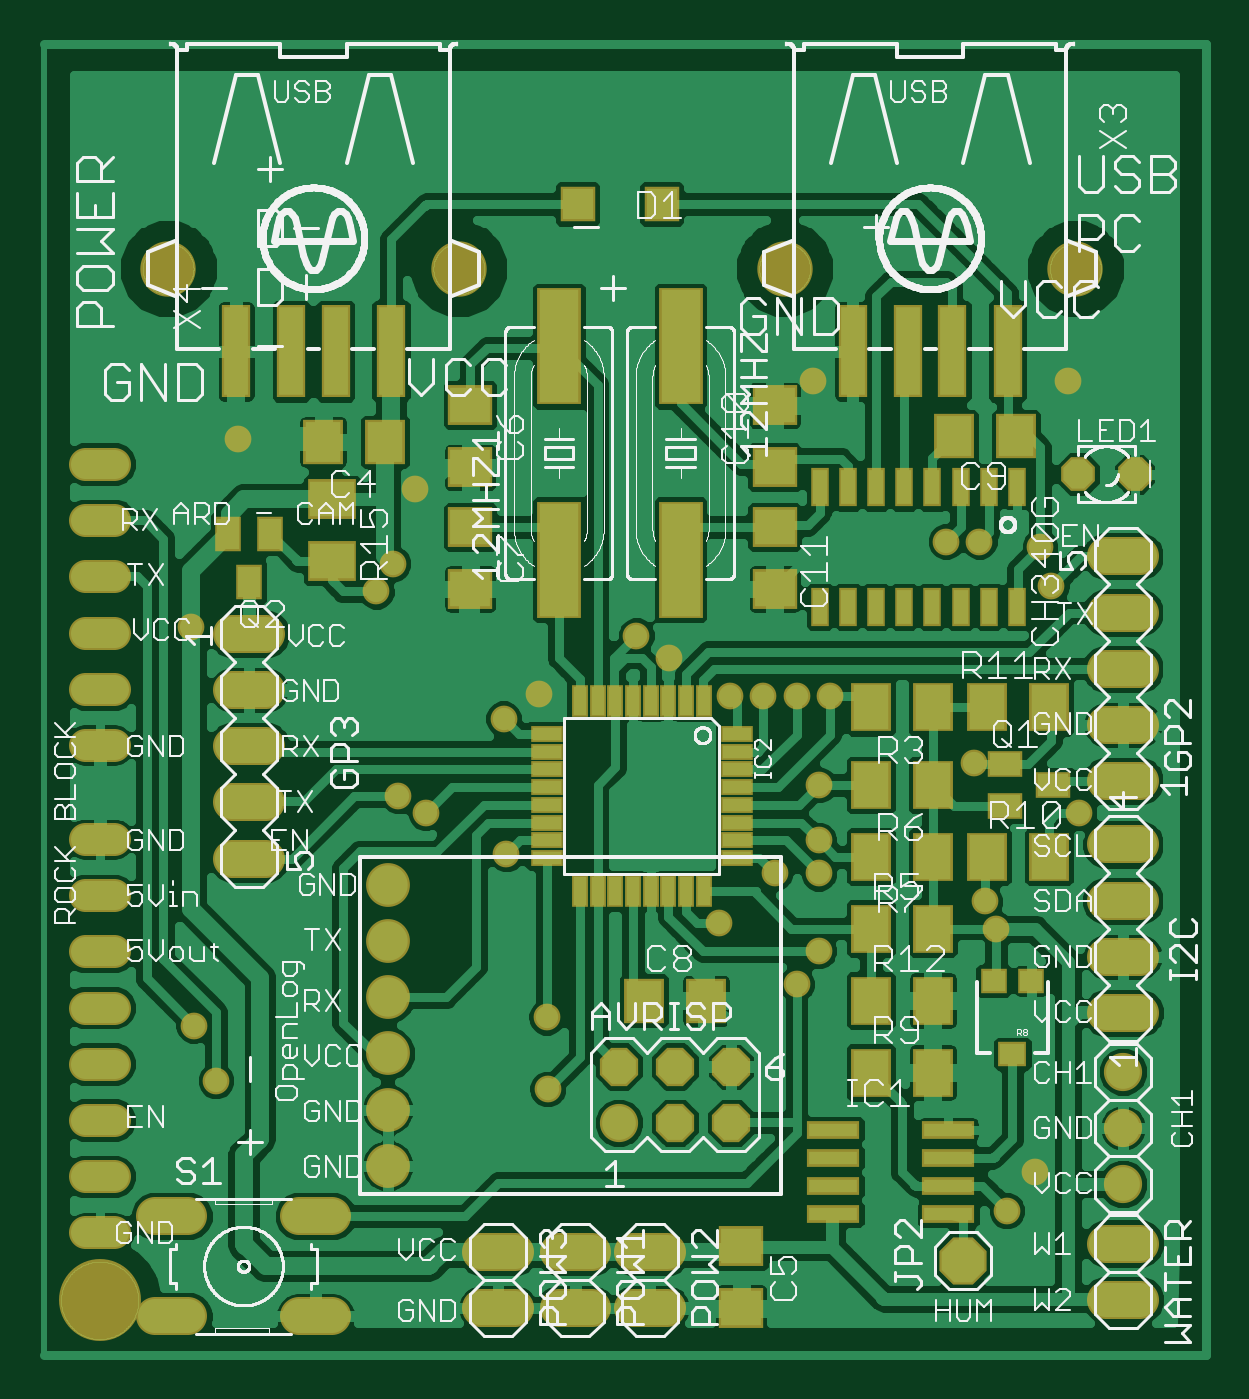
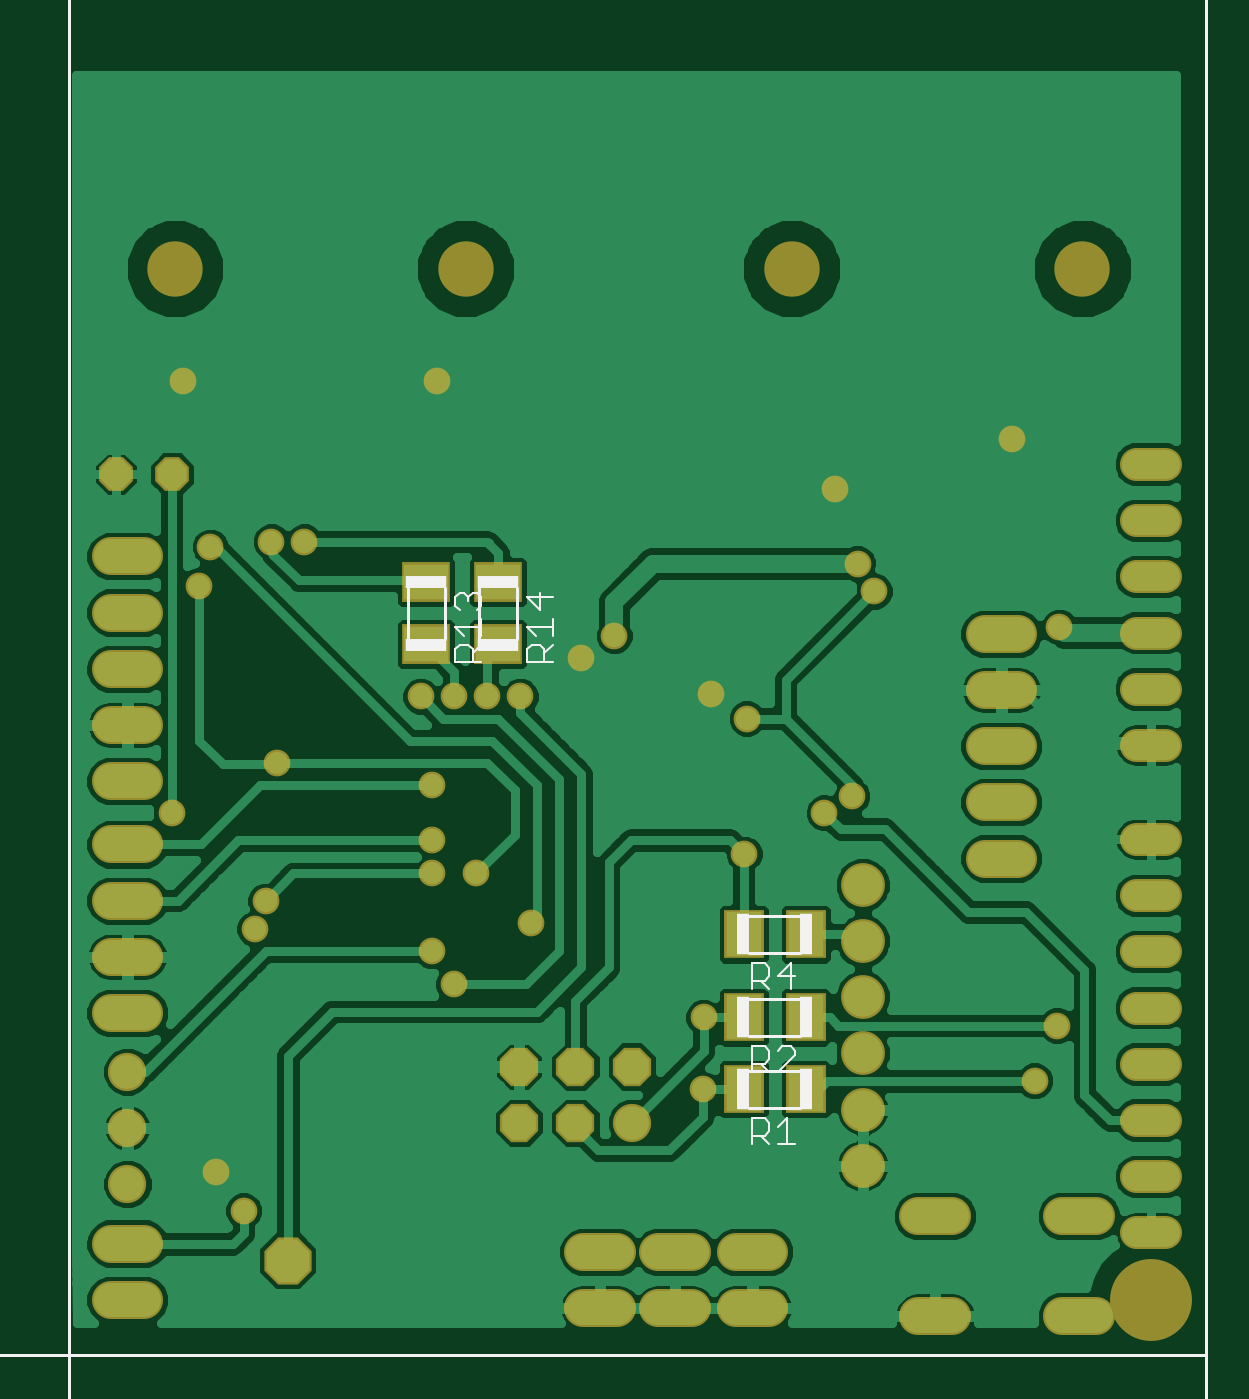
Circuit board: 8 layer files. Board 52.5 x 59.2 mm.
- bottom_copper: potbot_v7.GBL (71354 bytes)
- bottom_silk: potbot_v7.GBO (5772 bytes)
- bottom_mask: potbot_v7.GBS (3585 bytes)
- top_copper: potbot_v7.GTL (138268 bytes)
- top_silk: potbot_v7.GTO (99965 bytes)
- paste: potbot_v7.GTP (2933 bytes)
- top_mask: potbot_v7.GTS (6151 bytes)
- drill: potbot_v7.drd (1568 bytes)

=== bottom_copper: potbot_v7.GBL (71354 bytes, source omitted) ===
=== bottom_silk: potbot_v7.GBO ===
G75*
%MOIN*%
%OFA0B0*%
%FSLAX25Y25*%
%IPPOS*%
%LPD*%
%AMOC8*
5,1,8,0,0,1.08239X$1,22.5*
%
%ADD10C,0.00600*%
%ADD11C,0.00400*%
%ADD12R,0.07200X0.02300*%
%ADD13R,0.02300X0.07200*%
%ADD14C,0.00500*%
%ADD15C,0.00512*%
D10*
X0077272Y0074239D02*
X0086272Y0074239D01*
X0086272Y0080839D02*
X0077272Y0080839D01*
X0077272Y0087034D02*
X0086272Y0087034D01*
X0086272Y0093634D02*
X0077272Y0093634D01*
X0077272Y0101798D02*
X0086272Y0101798D01*
X0086272Y0108398D02*
X0077272Y0108398D01*
X0127684Y0157684D02*
X0127684Y0166684D01*
X0134284Y0166684D02*
X0134284Y0157684D01*
X0140480Y0157684D02*
X0140480Y0166684D01*
X0147080Y0166684D02*
X0147080Y0157684D01*
D11*
X0138583Y0155875D02*
X0138583Y0153573D01*
X0133980Y0153573D01*
X0135514Y0153573D02*
X0135514Y0155875D01*
X0136281Y0156642D01*
X0137816Y0156642D01*
X0138583Y0155875D01*
X0137049Y0158177D02*
X0138583Y0159711D01*
X0133980Y0159711D01*
X0133980Y0158177D02*
X0133980Y0161246D01*
X0134747Y0162780D02*
X0133980Y0163548D01*
X0133980Y0165082D01*
X0134747Y0165850D01*
X0135514Y0165850D01*
X0136281Y0165082D01*
X0136281Y0164315D01*
X0136281Y0165082D02*
X0137049Y0165850D01*
X0137816Y0165850D01*
X0138583Y0165082D01*
X0138583Y0163548D01*
X0137816Y0162780D01*
X0133980Y0156642D02*
X0135514Y0155107D01*
X0125788Y0155875D02*
X0125788Y0153573D01*
X0121184Y0153573D01*
X0122719Y0153573D02*
X0122719Y0155875D01*
X0123486Y0156642D01*
X0125021Y0156642D01*
X0125788Y0155875D01*
X0124254Y0158177D02*
X0125788Y0159711D01*
X0121184Y0159711D01*
X0121184Y0158177D02*
X0121184Y0161246D01*
X0123486Y0162780D02*
X0123486Y0165850D01*
X0121184Y0165082D02*
X0125788Y0165082D01*
X0123486Y0162780D01*
X0121184Y0156642D02*
X0122719Y0155107D01*
X0085780Y0099902D02*
X0083478Y0099902D01*
X0082710Y0099134D01*
X0082710Y0097600D01*
X0083478Y0096832D01*
X0085780Y0096832D01*
X0085780Y0095298D02*
X0085780Y0099902D01*
X0084245Y0096832D02*
X0082710Y0095298D01*
X0081176Y0097600D02*
X0078106Y0097600D01*
X0078874Y0095298D02*
X0078874Y0099902D01*
X0081176Y0097600D01*
X0080408Y0085138D02*
X0081176Y0084371D01*
X0080408Y0085138D02*
X0078874Y0085138D01*
X0078106Y0084371D01*
X0078106Y0083603D01*
X0081176Y0080534D01*
X0078106Y0080534D01*
X0082710Y0080534D02*
X0084245Y0082069D01*
X0083478Y0082069D02*
X0085780Y0082069D01*
X0085780Y0080534D02*
X0085780Y0085138D01*
X0083478Y0085138D01*
X0082710Y0084371D01*
X0082710Y0082836D01*
X0083478Y0082069D01*
X0083478Y0072343D02*
X0082710Y0071575D01*
X0082710Y0070041D01*
X0083478Y0069273D01*
X0085780Y0069273D01*
X0085780Y0067739D02*
X0085780Y0072343D01*
X0083478Y0072343D01*
X0081176Y0070808D02*
X0079641Y0072343D01*
X0079641Y0067739D01*
X0081176Y0067739D02*
X0078106Y0067739D01*
X0082710Y0067739D02*
X0084245Y0069273D01*
X0099392Y0007471D02*
X0098625Y0006703D01*
X0101694Y0003634D01*
X0100927Y0002867D01*
X0099392Y0002867D01*
X0098625Y0003634D01*
X0098625Y0006703D01*
X0099392Y0007471D02*
X0100927Y0007471D01*
X0101694Y0006703D01*
X0101694Y0003634D01*
X0103229Y0005169D02*
X0106298Y0005169D01*
X0103996Y0007471D01*
X0103996Y0002867D01*
X0107833Y0002867D02*
X0108600Y0002867D01*
X0108600Y0003634D01*
X0107833Y0003634D01*
X0107833Y0002867D01*
X0110135Y0002867D02*
X0113204Y0002867D01*
X0111670Y0002867D02*
X0111670Y0007471D01*
X0113204Y0005936D01*
X0114739Y0005169D02*
X0114739Y0003634D01*
X0115506Y0002867D01*
X0117041Y0002867D01*
X0117808Y0003634D01*
X0117808Y0005169D02*
X0116273Y0005936D01*
X0115506Y0005936D01*
X0114739Y0005169D01*
X0114739Y0007471D02*
X0117808Y0007471D01*
X0117808Y0005169D01*
X0223497Y0171210D02*
X0224265Y0171210D01*
X0227334Y0174279D01*
X0228101Y0174279D01*
X0228101Y0171210D01*
X0225799Y0175814D02*
X0225799Y0178116D01*
X0225032Y0178883D01*
X0224265Y0178883D01*
X0223497Y0178116D01*
X0223497Y0176581D01*
X0224265Y0175814D01*
X0225799Y0175814D01*
X0227334Y0177349D01*
X0228101Y0178883D01*
X0227334Y0182720D02*
X0224265Y0182720D01*
X0227334Y0185789D01*
X0224265Y0185789D01*
X0223497Y0185022D01*
X0223497Y0183487D01*
X0224265Y0182720D01*
X0224265Y0181185D02*
X0223497Y0181185D01*
X0223497Y0180418D01*
X0224265Y0180418D01*
X0224265Y0181185D01*
X0227334Y0182720D02*
X0228101Y0183487D01*
X0228101Y0185022D01*
X0227334Y0185789D01*
X0227334Y0187324D02*
X0228101Y0188091D01*
X0228101Y0189626D01*
X0227334Y0190393D01*
X0224265Y0187324D01*
X0223497Y0188091D01*
X0223497Y0189626D01*
X0224265Y0190393D01*
X0227334Y0190393D01*
X0227334Y0187324D02*
X0224265Y0187324D01*
D12*
X0143780Y0167734D03*
X0143780Y0156634D03*
X0130984Y0156634D03*
X0130984Y0167734D03*
D13*
X0087322Y0105098D03*
X0076222Y0105098D03*
X0076222Y0090334D03*
X0087322Y0090334D03*
X0087322Y0077539D03*
X0076222Y0077539D03*
D14*
X0005000Y0030295D02*
X0005000Y0329507D01*
X0207362Y0329507D01*
X0207362Y0030295D01*
X0005000Y0030295D01*
D15*
X0005000Y0001751D01*
X0005256Y0009428D02*
X0015236Y0010452D01*
X0015236Y0010685D02*
X0005256Y0009428D01*
X0015236Y0008405D01*
X0015236Y0008172D02*
X0015236Y0010685D01*
X0015236Y0009940D02*
X0005256Y0009428D01*
X0015236Y0008917D01*
X0015236Y0008172D02*
X0005256Y0009428D01*
X0207106Y0009428D01*
X0197126Y0010452D01*
X0197126Y0010685D02*
X0207106Y0009428D01*
X0197126Y0008405D01*
X0197126Y0008172D02*
X0197126Y0010685D01*
X0197126Y0009940D02*
X0207106Y0009428D01*
X0197126Y0008917D01*
X0197126Y0008172D02*
X0207106Y0009428D01*
X0207362Y0001751D02*
X0207362Y0030295D01*
X0229213Y0030295D01*
X0221535Y0030551D02*
X0222559Y0040531D01*
X0222792Y0040531D02*
X0220279Y0040531D01*
X0221535Y0030551D01*
X0220512Y0040531D01*
X0221024Y0040531D02*
X0221535Y0030551D01*
X0222047Y0040531D01*
X0222792Y0040531D02*
X0221535Y0030551D01*
X0221535Y0329251D01*
X0220512Y0319271D01*
X0220279Y0319271D02*
X0221535Y0329251D01*
X0222559Y0319271D01*
X0222792Y0319271D02*
X0220279Y0319271D01*
X0221024Y0319271D02*
X0221535Y0329251D01*
X0222047Y0319271D01*
X0222792Y0319271D02*
X0221535Y0329251D01*
X0229213Y0329507D02*
X0207362Y0329507D01*
M02*

=== bottom_mask: potbot_v7.GBS ===
G75*
%MOIN*%
%OFA0B0*%
%FSLAX25Y25*%
%IPPOS*%
%LPD*%
%AMOC8*
5,1,8,0,0,1.08239X$1,22.5*
%
%ADD10OC8,0.06000*%
%ADD11R,0.08674X0.07099*%
%ADD12C,0.06800*%
%ADD13C,0.09855*%
%ADD14C,0.06800*%
%ADD15OC8,0.08400*%
%ADD16OC8,0.06800*%
%ADD17R,0.07099X0.08674*%
%ADD18C,0.07800*%
%ADD19C,0.05950*%
%ADD20C,0.14580*%
%ADD21C,0.04762*%
D10*
X0188976Y0186948D03*
X0198976Y0186948D03*
D11*
X0143780Y0167696D03*
X0143780Y0156673D03*
X0130984Y0156673D03*
X0130984Y0167696D03*
D12*
X0030633Y0037143D02*
X0024633Y0037143D01*
X0024633Y0054943D02*
X0030633Y0054943D01*
X0050233Y0054943D02*
X0056233Y0054943D01*
X0056233Y0037143D02*
X0050233Y0037143D01*
X0082709Y0038582D02*
X0088709Y0038582D01*
X0096488Y0038582D02*
X0102488Y0038582D01*
X0109776Y0038582D02*
X0115776Y0038582D01*
X0115776Y0048582D02*
X0109776Y0048582D01*
X0102488Y0048582D02*
X0096488Y0048582D01*
X0088709Y0048582D02*
X0082709Y0048582D01*
X0044417Y0118562D02*
X0038417Y0118562D01*
X0038417Y0128562D02*
X0044417Y0128562D01*
X0044417Y0138562D02*
X0038417Y0138562D01*
X0038417Y0148562D02*
X0044417Y0148562D01*
X0044417Y0158562D02*
X0038417Y0158562D01*
X0193929Y0162342D02*
X0199929Y0162342D01*
X0199929Y0172342D02*
X0193929Y0172342D01*
X0193929Y0152342D02*
X0199929Y0152342D01*
X0199929Y0142342D02*
X0193929Y0142342D01*
X0193929Y0132342D02*
X0199929Y0132342D01*
X0199929Y0121082D02*
X0193929Y0121082D01*
X0193929Y0111082D02*
X0199929Y0111082D01*
X0199929Y0101082D02*
X0193929Y0101082D01*
X0193929Y0091082D02*
X0199929Y0091082D01*
X0199929Y0050058D02*
X0193929Y0050058D01*
X0193929Y0040058D02*
X0199929Y0040058D01*
D13*
X0188465Y0223484D03*
X0136732Y0223484D03*
X0078740Y0223484D03*
X0027008Y0223484D03*
D14*
X0107205Y0071554D03*
X0196929Y0070649D03*
X0196929Y0080649D03*
X0196929Y0060649D03*
D15*
X0168386Y0047027D03*
D16*
X0127205Y0071554D03*
X0127205Y0081554D03*
X0117205Y0081554D03*
X0117205Y0071554D03*
X0107205Y0081554D03*
D17*
X0087283Y0077539D03*
X0076260Y0077539D03*
X0076260Y0090334D03*
X0087283Y0090334D03*
X0087283Y0105098D03*
X0076260Y0105098D03*
D18*
X0066102Y0103877D03*
X0066102Y0093877D03*
X0066102Y0083877D03*
X0066102Y0073877D03*
X0066102Y0063877D03*
X0066102Y0113877D03*
D19*
X0017417Y0112027D02*
X0012268Y0112027D01*
X0012268Y0122027D02*
X0017417Y0122027D01*
X0017417Y0138759D02*
X0012268Y0138759D01*
X0012268Y0148759D02*
X0017417Y0148759D01*
X0017417Y0158759D02*
X0012268Y0158759D01*
X0012268Y0168759D02*
X0017417Y0168759D01*
X0017417Y0178759D02*
X0012268Y0178759D01*
X0012268Y0188759D02*
X0017417Y0188759D01*
X0017417Y0102027D02*
X0012268Y0102027D01*
X0012268Y0092027D02*
X0017417Y0092027D01*
X0017417Y0082027D02*
X0012268Y0082027D01*
X0012268Y0072027D02*
X0017417Y0072027D01*
X0017417Y0062027D02*
X0012268Y0062027D01*
X0012268Y0052027D02*
X0017417Y0052027D01*
D20*
X0014843Y0039940D03*
D21*
X0035512Y0079015D03*
X0031575Y0088858D03*
X0067992Y0129704D03*
X0072913Y0126751D03*
X0087185Y0119369D03*
X0086693Y0143484D03*
X0093091Y0147913D03*
X0110315Y0158247D03*
X0116220Y0154310D03*
X0127047Y0147421D03*
X0132953Y0147421D03*
X0138858Y0147421D03*
X0144764Y0147421D03*
X0142795Y0131673D03*
X0142795Y0121830D03*
X0142795Y0115925D03*
X0134921Y0115925D03*
X0125079Y0107066D03*
X0138858Y0096239D03*
X0142795Y0102145D03*
X0170354Y0135610D03*
X0172323Y0111003D03*
X0174291Y0106082D03*
X0189055Y0126751D03*
X0184134Y0167106D03*
X0182165Y0173995D03*
X0171339Y0174980D03*
X0165433Y0174980D03*
X0187087Y0203523D03*
X0141811Y0203523D03*
X0070945Y0184330D03*
X0067008Y0171043D03*
X0064055Y0166121D03*
X0039449Y0193188D03*
X0031083Y0159724D03*
X0094399Y0090334D03*
X0094567Y0077539D03*
X0176260Y0055885D03*
X0181181Y0062775D03*
M02*

=== top_copper: potbot_v7.GTL (138268 bytes, source omitted) ===
=== top_silk: potbot_v7.GTO (99965 bytes, source omitted) ===
=== paste: potbot_v7.GTP ===
G75*
%MOIN*%
%OFA0B0*%
%FSLAX25Y25*%
%IPPOS*%
%LPD*%
%AMOC8*
5,1,8,0,0,1.08239X$1,22.5*
%
%ADD10R,0.07000X0.20000*%
%ADD11R,0.07087X0.06299*%
%ADD12R,0.06299X0.07087*%
%ADD13R,0.05512X0.05512*%
%ADD14R,0.08661X0.02362*%
%ADD15R,0.06299X0.07874*%
%ADD16R,0.03937X0.03543*%
%ADD17R,0.04331X0.03543*%
%ADD18R,0.02500X0.06000*%
%ADD19R,0.04409X0.15748*%
%ADD20R,0.02200X0.05000*%
%ADD21R,0.05000X0.02200*%
%ADD22R,0.05512X0.03937*%
%ADD23R,0.03937X0.05512*%
%ADD24R,0.07874X0.06299*%
D10*
X0096535Y0171728D03*
X0118189Y0171728D03*
X0118189Y0209728D03*
X0096535Y0209728D03*
D11*
X0080787Y0199192D03*
X0080787Y0188169D03*
X0080787Y0177539D03*
X0080787Y0166515D03*
X0134921Y0166515D03*
X0134921Y0177539D03*
X0134921Y0188169D03*
X0134921Y0199192D03*
X0129016Y0049586D03*
X0129016Y0038562D03*
D12*
X0122717Y0093287D03*
X0111693Y0093287D03*
X0065630Y0192696D03*
X0054606Y0192696D03*
X0166811Y0193680D03*
X0177835Y0193680D03*
D13*
X0114843Y0235019D03*
X0099882Y0235019D03*
D14*
X0145354Y0070275D03*
X0145354Y0065275D03*
X0145354Y0060275D03*
X0145354Y0055275D03*
X0165827Y0055275D03*
X0165827Y0060275D03*
X0165827Y0065275D03*
X0165827Y0070275D03*
D15*
X0163071Y0080491D03*
X0163071Y0093287D03*
X0163071Y0106082D03*
X0163071Y0118877D03*
X0172717Y0118877D03*
X0163071Y0131673D03*
X0163071Y0145452D03*
X0172717Y0145452D03*
X0183740Y0145452D03*
X0183740Y0118877D03*
X0152047Y0118877D03*
X0152047Y0106082D03*
X0152047Y0093287D03*
X0152047Y0080491D03*
X0152047Y0131673D03*
X0152047Y0145452D03*
D16*
X0173898Y0096830D03*
X0180591Y0096830D03*
D17*
X0177244Y0083838D03*
D18*
X0178012Y0163385D03*
X0173012Y0163385D03*
X0168012Y0163385D03*
X0163012Y0163385D03*
X0158012Y0163385D03*
X0153012Y0163385D03*
X0148012Y0163385D03*
X0143012Y0163385D03*
X0143012Y0184606D03*
X0148012Y0184606D03*
X0153012Y0184606D03*
X0158012Y0184606D03*
X0163012Y0184606D03*
X0168012Y0184606D03*
X0173012Y0184606D03*
X0178012Y0184606D03*
D19*
X0176378Y0208838D03*
X0166535Y0208838D03*
X0158661Y0208838D03*
X0148819Y0208838D03*
X0066654Y0208838D03*
X0056811Y0208838D03*
X0048937Y0208838D03*
X0039094Y0208838D03*
D20*
X0100276Y0146604D03*
X0103425Y0146604D03*
X0106575Y0146604D03*
X0109724Y0146604D03*
X0112874Y0146604D03*
X0116024Y0146604D03*
X0119173Y0146604D03*
X0122323Y0146604D03*
X0122323Y0112804D03*
X0119173Y0112804D03*
X0116024Y0112804D03*
X0112874Y0112804D03*
X0109724Y0112804D03*
X0106575Y0112804D03*
X0103425Y0112804D03*
X0100276Y0112804D03*
D21*
X0094399Y0118680D03*
X0094399Y0121830D03*
X0094399Y0124980D03*
X0094399Y0128129D03*
X0094399Y0131279D03*
X0094399Y0134428D03*
X0094399Y0137578D03*
X0094399Y0140728D03*
X0128199Y0140728D03*
X0128199Y0137578D03*
X0128199Y0134428D03*
X0128199Y0131279D03*
X0128199Y0128129D03*
X0128199Y0124980D03*
X0128199Y0121830D03*
X0128199Y0118680D03*
D22*
X0175866Y0127932D03*
X0175866Y0135413D03*
X0184528Y0131673D03*
D23*
X0045157Y0176358D03*
X0037677Y0176358D03*
X0041417Y0167696D03*
D24*
X0056181Y0171436D03*
X0056181Y0182460D03*
M02*

=== top_mask: potbot_v7.GTS (6151 bytes, source omitted) ===
=== drill: potbot_v7.drd ===
%
M48
M72
T01C0.02362
T02C0.03150
T03C0.03200
T04C0.03937
T05C0.04000
T06C0.09055
T07C0.13780
%
T01
X35512Y79015
X31575Y88858
X67992Y129704
X72913Y126751
X87185Y119369
X86693Y143484
X93091Y147913
X110315Y158247
X116220Y154310
X127047Y147421
X132953Y147421
X138858Y147421
X144764Y147421
X142795Y131673
X142795Y121830
X142795Y115925
X134921Y115925
X125079Y107066
X138858Y96239
X142795Y102145
X170354Y135610
X172323Y111003
X174291Y106082
X189055Y126751
X184134Y167106
X182165Y173995
X171339Y174980
X165433Y174980
X187087Y203523
X141811Y203523
X70945Y184330
X67008Y171043
X64055Y166121
X39449Y193188
X31083Y159724
X94399Y90334
X94567Y77539
X176260Y55885
X181181Y62775
T02
X14843Y62027
X14843Y72027
X14843Y82027
X14843Y92027
X14843Y102027
X14843Y112027
X14843Y122027
X14843Y138759
X14843Y148759
X14843Y158759
X14843Y168759
X14843Y178759
X14843Y188759
X14843Y52027
T03
X188976Y186948
X198976Y186948
T04
X66102Y113877
X66102Y103877
X66102Y93877
X66102Y83877
X66102Y73877
X66102Y63877
T05
X27633Y37143
X27633Y54943
X53233Y54943
X53233Y37143
X85709Y38582
X85709Y48582
X99488Y48582
X99488Y38582
X112776Y38582
X112776Y48582
X117205Y71554
X117205Y81554
X107205Y81554
X107205Y71554
X127205Y71554
X127205Y81554
X168386Y47027
X196929Y50058
X196929Y40058
X196929Y60649
X196929Y70649
X196929Y80649
X196929Y91082
X196929Y101082
X196929Y111082
X196929Y121082
X196929Y132342
X196929Y142342
X196929Y152342
X196929Y162342
X196929Y172342
X41417Y158562
X41417Y148562
X41417Y138562
X41417Y128562
X41417Y118562
T06
X27008Y223484
X78740Y223484
X136732Y223484
X188465Y223484
T07
X14843Y39940
M30
